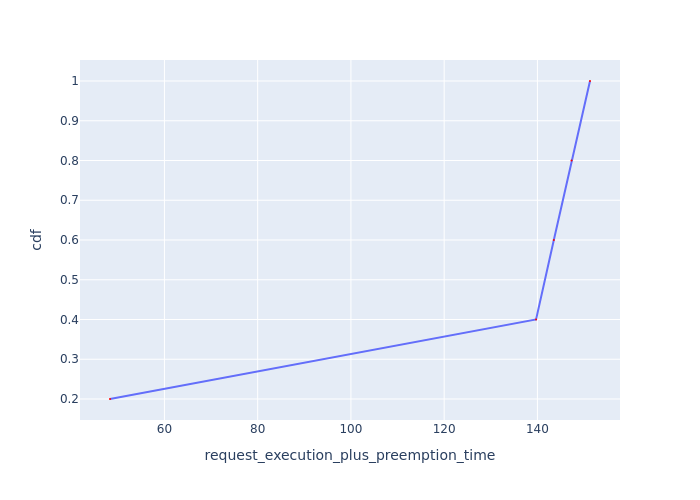

Source data for this figure (header and first rows):
Request Id, request_execution_plus_preemption_time, cdf
0_4, 48.33, 0.2
0_3, 139.7, 0.4
0_2, 143.5, 0.6
0_1, 147.3, 0.8
0_0, 151.3, 1.0
